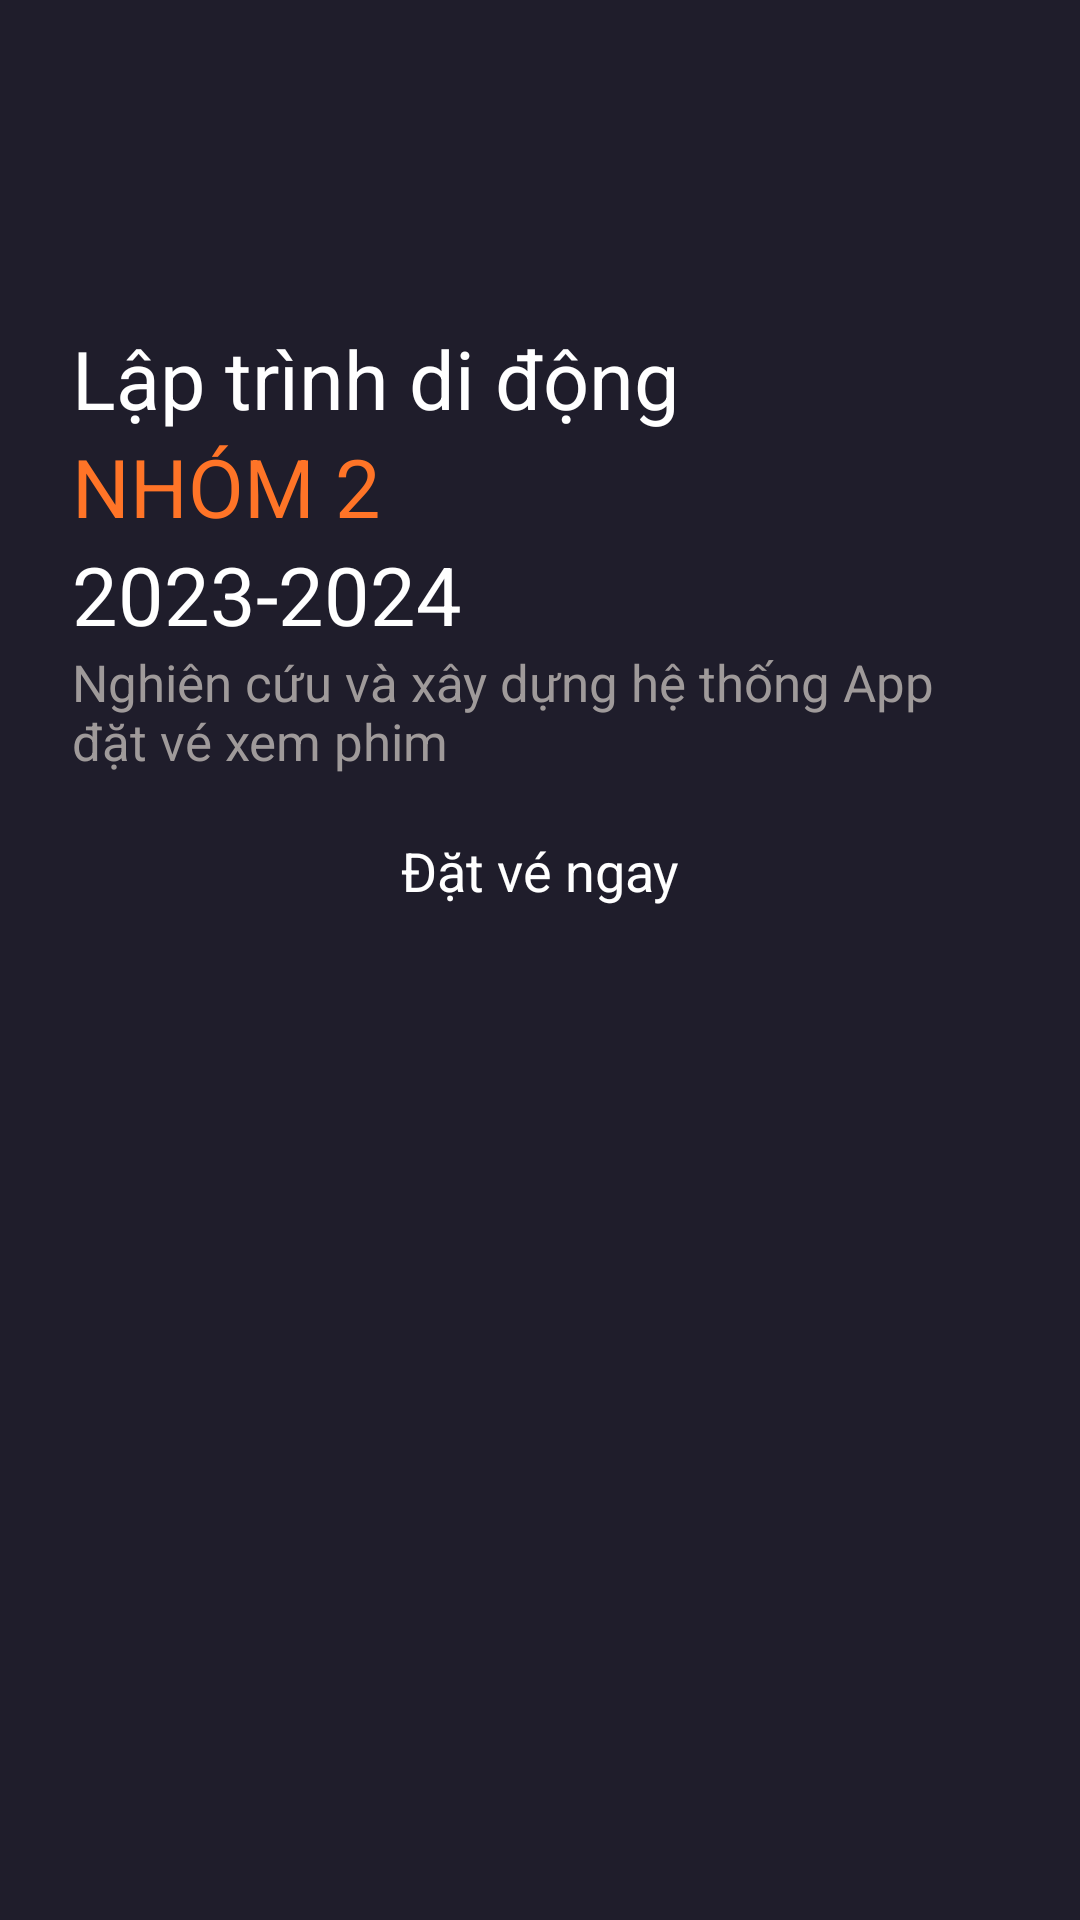

Layout XML and referenced resources for this Android screen:
<!-- AndroidManifest.xml: application theme Theme.MovieTicketBookingAp -->
<!-- res/layout/activity_intro.xml -->
<?xml version="1.0" encoding="utf-8"?>
<androidx.constraintlayout.widget.ConstraintLayout xmlns:android="http://schemas.android.com/apk/res/android"
    xmlns:app="http://schemas.android.com/apk/res-auto"
    xmlns:tools="http://schemas.android.com/tools"
    android:id="@+id/main"
    android:layout_width="match_parent"
    android:layout_height="match_parent"
    android:background="@color/main_color"
    tools:context=".Activities.IntroActivity">
    <ScrollView
        android:layout_width="match_parent"
        android:layout_height="match_parent">

        <LinearLayout
            android:layout_width="match_parent"
            android:layout_height="wrap_content"
            android:orientation="vertical">

            <androidx.constraintlayout.widget.ConstraintLayout
                android:layout_width="match_parent"
                android:layout_height="match_parent">

                <ImageView
                    android:id="@+id/imageView"
                    android:layout_width="match_parent"
                    android:layout_height="wrap_content"
                    app:layout_constraintEnd_toEndOf="parent"
                    app:layout_constraintStart_toStartOf="parent"
                    app:layout_constraintTop_toTopOf="parent"
                    android:src="@drawable/intro_pic" />

                <ImageView
                    android:id="@+id/imageView2"
                    android:layout_width="0dp"
                    android:layout_height="100dp"
                    app:layout_constraintBottom_toBottomOf="parent"
                    app:layout_constraintEnd_toEndOf="parent"
                    app:layout_constraintStart_toStartOf="parent"
                    tools:srcCompat="@drawable/gradient_background" />

            </androidx.constraintlayout.widget.ConstraintLayout>

            <LinearLayout
                android:layout_width="match_parent"
                android:layout_height="match_parent"
                android:layout_marginStart="24dp"
                android:layout_marginTop="8dp"
                android:layout_marginEnd="24dp"
                android:orientation="vertical">


                <TextView
                    android:id="@+id/textView2"
                    android:layout_width="match_parent"
                    android:layout_height="wrap_content"
                    android:text="Lập trình di động"
                    android:textColor="@color/white"
                    android:textSize="27sp" />

                <TextView
                    android:id="@+id/textView3"
                    android:layout_width="match_parent"
                    android:layout_height="wrap_content"
                    android:text="NHÓM 2 "
                    android:textColor="@color/orange"
                    android:textSize="27sp" />

                <TextView
                    android:id="@+id/textView4"
                    android:layout_width="match_parent"
                    android:layout_height="wrap_content"
                    android:text="2023-2024"
                    android:textColor="@color/white"
                    android:textSize="27sp" />

                <TextView
                    android:id="@+id/textView5"
                    android:layout_width="match_parent"
                    android:layout_height="wrap_content"
                    android:text="Nghiên cứu và xây dựng hệ thống App đặt vé xem phim"
                    android:textColor="#9F9A9A"
                    android:textSize="17sp" />

                <androidx.appcompat.widget.AppCompatButton
                    android:id="@+id/getInBtn"
                    style="@android:style/Widget.Button"
                    android:layout_width="match_parent"
                    android:layout_height="wrap_content"
                    android:layout_marginTop="8dp"
                    android:background="@drawable/orange_button_background"
                    android:text="Đặt vé ngay"
                    android:textColor="@color/white"
                    android:textSize="18sp" />
            </LinearLayout>

        </LinearLayout>
    </ScrollView>

</androidx.constraintlayout.widget.ConstraintLayout>
<!-- resources referenced by this layout -->
<resources>
  <color name="main_color">#1F1D2B</color>
  <color name="orange">#FF7427</color>
  <color name="white">#FFFFFFFF</color>
  <!-- drawable gradient_background (drawable) -->
  <?xml version="1.0" encoding="utf-8"?>
  <selector xmlns:android="http://schemas.android.com/apk/res/android">
      <item>
          <shape android:shape="rectangle">
              <gradient android:startColor="#00ffffff"
                  android:endColor="@color/main_color"
                  android:angle="270"/>
  
          </shape>
      </item>
  </selector>
  <style name="Theme.MovieTicketBookingAp" parent="Base.Theme.MovieTicketBookingAp" />
  <style name="Base.Theme.MovieTicketBookingAp" parent="Theme.MaterialComponents.DayNight.NoActionBar">
          
          
      </style>
</resources>
